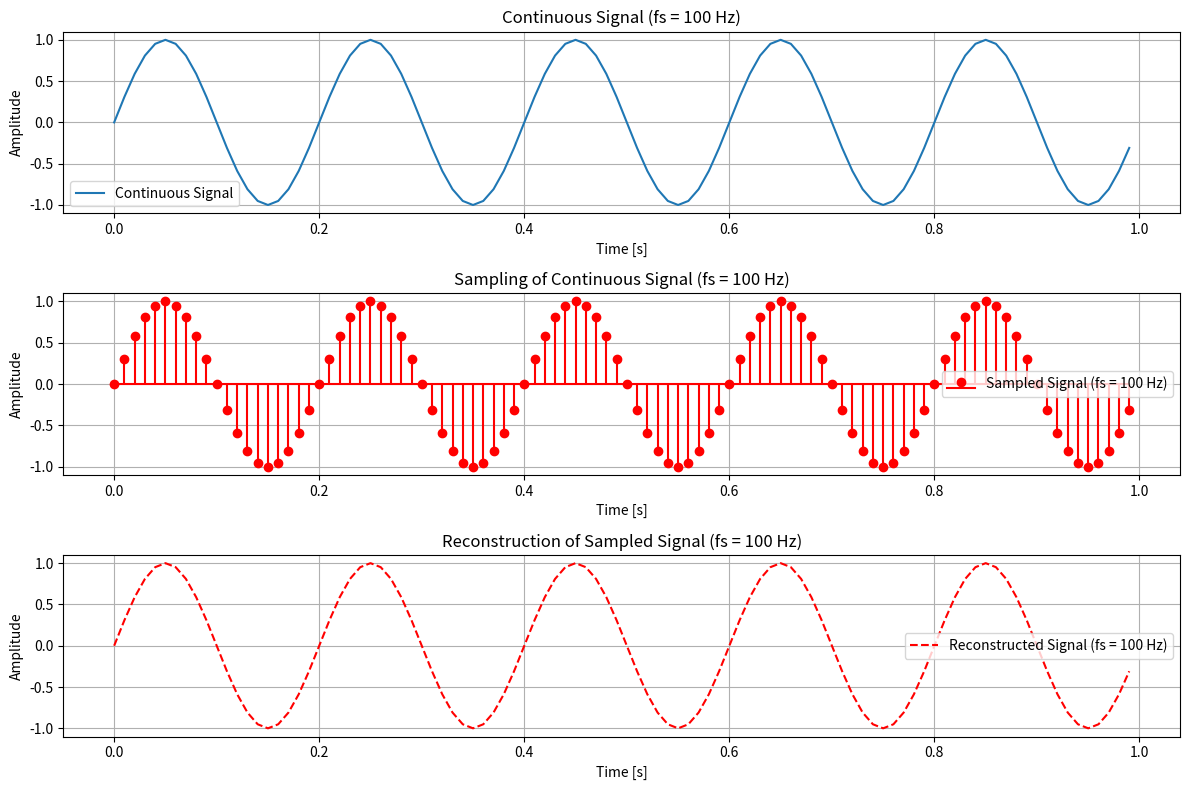

Source code (Python):
# -*- coding: utf-8 -*-
"""DC EXP-1.2.ipynb

Automatically generated by Colab.

Original file is located at
    https://colab.research.google.com/drive/1mXxYLYpKABnowV7MoirpZ0XcJJEfuF1u

**IDEAL SAMPLING**

**DHEVI BALA SHREE P**

**212224060063**
"""

import numpy as np
import matplotlib.pyplot as plt
from scipy.signal import resample

fs = 100
t = np.arange(0, 1, 1/fs)
f = 5
signal = np.sin(2 * np.pi * f * t)

# Sampled signal
t_sampled = np.arange(0, 1, 1/fs)
signal_sampled = np.sin(2 * np.pi * f * t_sampled)

# Reconstructed signal
reconstructed_signal = resample(signal_sampled, len(t))

# Create subplots
plt.figure(figsize=(12, 8))

# 1. Continuous Signal
plt.subplot(3,1,1)
plt.plot(t, signal, label='Continuous Signal')
plt.title('Continuous Signal (fs = 100 Hz)')
plt.xlabel('Time [s]')
plt.ylabel('Amplitude')
plt.grid(True)
plt.legend()

# 2. Sampled Signal
plt.subplot(3,1,2)
plt.stem(t_sampled, signal_sampled, linefmt='r-', markerfmt='ro', basefmt='r-', label='Sampled Signal (fs = 100 Hz)')
plt.title('Sampling of Continuous Signal (fs = 100 Hz)')
plt.xlabel('Time [s]')
plt.ylabel('Amplitude')
plt.grid(True)
plt.legend()

# 3. Reconstructed Signal
plt.subplot(3,1,3)
plt.plot(t, reconstructed_signal, 'r--', label='Reconstructed Signal (fs = 100 Hz)')
plt.title('Reconstruction of Sampled Signal (fs = 100 Hz)')
plt.xlabel('Time [s]')
plt.ylabel('Amplitude')
plt.grid(True)
plt.legend()

plt.tight_layout()
plt.show()
